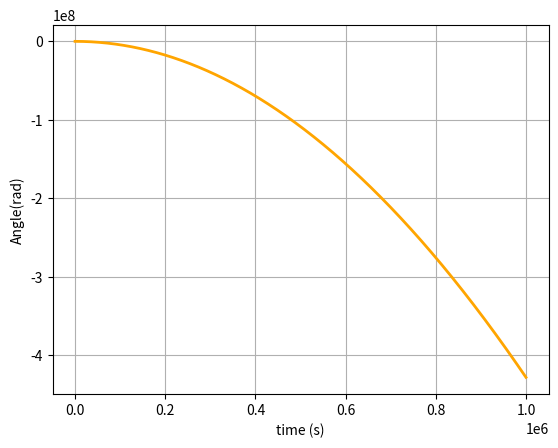

Recreate this plot in Python.
import numpy as np
import math
import matplotlib.pyplot as plt
from scipy.integrate import odeint

pi=3.14
n=0.13 # šķīduma viskozitāte
r=0.003 #  objekta rādiuss
b= 0.001 # lauka stiprums
q =1100 #  šķīduma blīvums
M=0.02 # magnētiskais moments
y = 8*pi*n*(r**3) # Rotācijas berzes koeficients
I=2 # Inerces moments
W=10000

def q_derivatives(z,t):
    return [z[1], ((1/1)*(-(y)*(z[1]+W) - M*b*np.sin(z[0]) ))]

time = np.arange(0, 1000000, 1)

angle, velocity = odeint(q_derivatives, [0.1, 0], time).T 

plt.plot(time, angle , 'orange', linewidth = 2)
plt.xlabel('time (s)')
plt.ylabel('Angle(rad)')
plt.ticklabel_format(style='sci', axis='x', scilimits=(0,0))
plt.grid(True)
